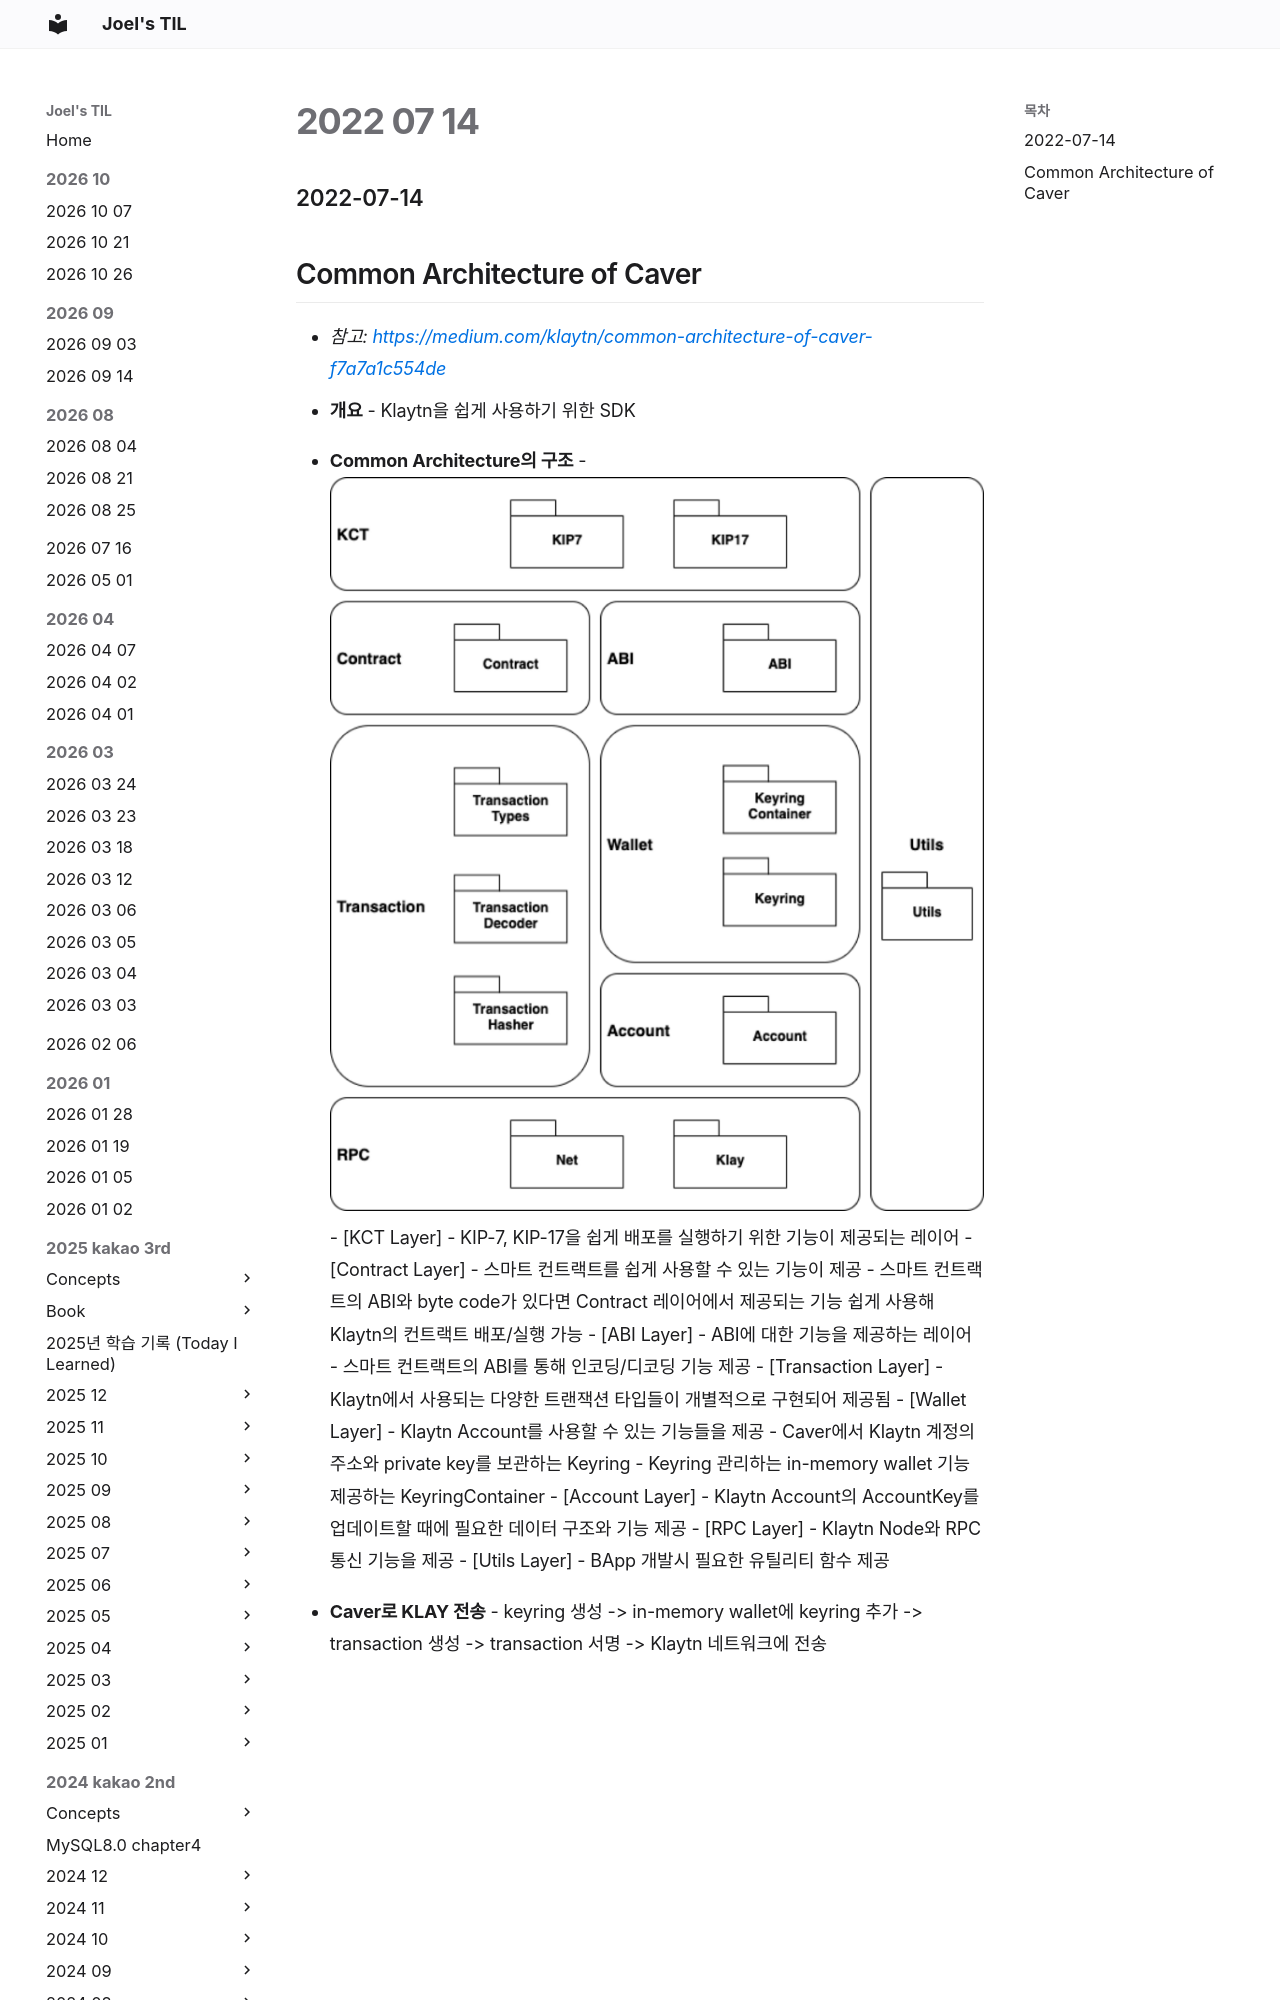

repository: joelonsw/TIL · page: 2022-swmaestro/2022-07/2022-07-14/index.html · generator: mkdocs

### 2022-07-14

## Common Architecture of Caver
- *참고: https://medium.com/klaytn/common-architecture-of-caver-f7a7a1c554de*
- **개요**
    - Klaytn을 쉽게 사용하기 위한 SDK

- **Common Architecture의 구조**
    - ![](../images/2022-07-13-caver-architecture.png)
    - [KCT Layer]
        - KIP-7, KIP-17을 쉽게 배포를 실행하기 위한 기능이 제공되는 레이어
    - [Contract Layer]
        - 스마트 컨트랙트를 쉽게 사용할 수 있는 기능이 제공
        - 스마트 컨트랙트의 ABI와 byte code가 있다면 Contract 레이어에서 제공되는 기능 쉽게 사용해 Klaytn의 컨트랙트 배포/실행 가능
    - [ABI Layer]
        - ABI에 대한 기능을 제공하는 레이어
        - 스마트 컨트랙트의 ABI를 통해 인코딩/디코딩 기능 제공
